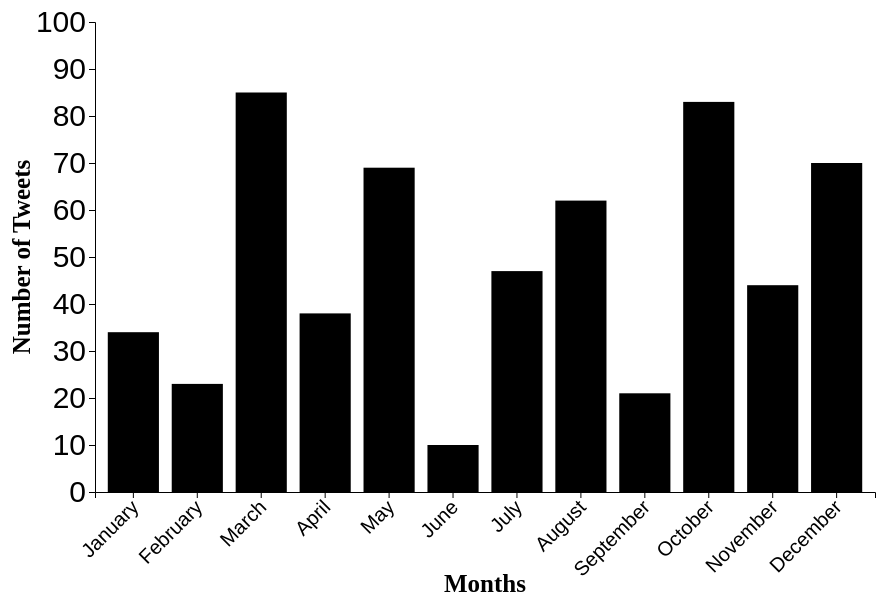
D3 v4 page, settled after 480 driven frames (8 s of simulated time); the page loaded 1 data file(s).


      var margin = { top: 30, right: 30, bottom: 100, left: 90 },
        width = 900 - margin.left - margin.right,
        height = 600 - margin.top - margin.bottom;

      var svg = d3.select("#my-div")
        .append("svg")
        .attr("width", width + margin.left + margin.right)
        .attr("height", height + margin.top + margin.bottom)
        .append("g")
        .attr("transform",
          "translate(" + margin.left + "," + margin.top + ")");

      d3.csv("./assets/data.csv", function (data) {
        var x = d3.scaleBand()
          .range([0, width])
          .domain(data.map(function (d) { return d.Month; }))
          .padding(0.2);
        svg.append("g")
          .attr("transform", "translate(0," + height + ")")
          .call(d3.axisBottom(x))
          .selectAll("text")
          .attr("transform", "translate(-10,0)rotate(-45)")
          .style("font-size", "20")
          .style("text-anchor", "end");

        svg.append("text")
          .attr("transform", "translate(" + (width / 2) + " ," + (height + margin.bottom) + ")")
          .style("text-anchor", "middle")
          .style("font-size", "25px")
          .style("font-weight", "bold")
          .text("Months");

        var y = d3.scaleLinear()
          .domain([0, 100])
          .range([height, 0]);
        svg.append("g")
          .style("font-size", "30px")
          .call(d3.axisLeft(y));

        svg.append("text")
          .attr("transform", "rotate(-90)")
          .attr("y", 0 - margin.left)
          .attr("x", 0 - (height / 2))
          .attr("dy", "1em")
          .style("text-anchor", "middle")
          .style("font-size", "25px")
          .style("font-weight", "bold")
          .text("Number of Tweets");

        svg.selectAll("mybar")
          .data(data)
          .enter()
          .append("rect")
          .attr("x", function (d) { return x(d.Month); })
          .attr("y", function (d) { return y(d.Tweets); })
          .attr("width", x.bandwidth())
          .attr("height", function (d) { return height - y(d.Tweets); })
          .attr("fill", "black")
      })

    

### data: assets/data.csv
Month, Tweets
January, 34
February, 23
March, 85
April, 38
May, 69
June, 10
July, 47
August, 62
September, 21
October, 83
November, 44
December, 70